Run: headless pygame with SDL's dummy video driver; simulated clock (each Clock.tick advances the game by its frame time, no real sleeping); random seed 0; keys injected as events and as key.get_pressed() state; no mouse input; restart key SPACE tapped at the start of phases 3 and 4.
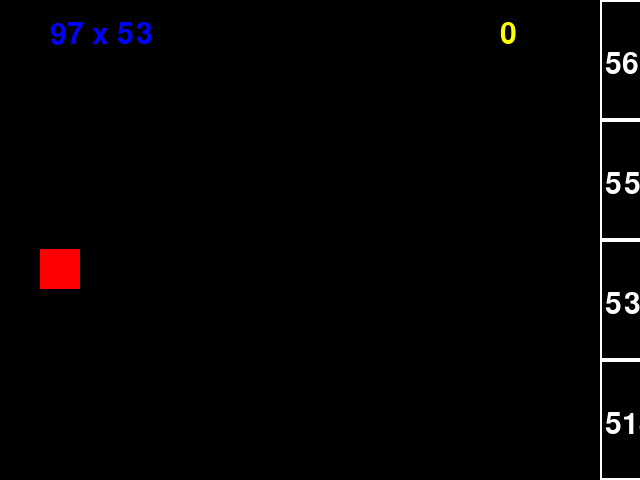
Frame 1 of 4 · flips 1–60 · no input
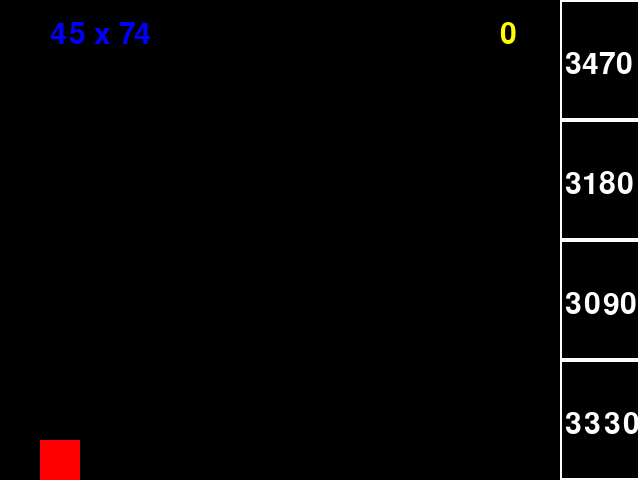
Frame 2 of 4 · flips 61–180 · tapped SPACE, RETURN · held RIGHT (→), D
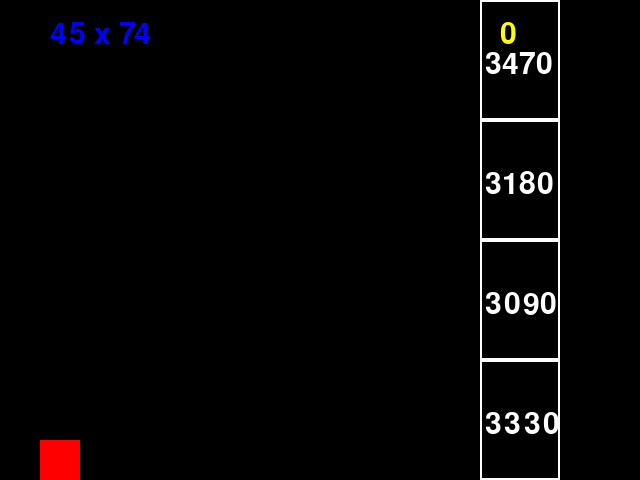
Frame 3 of 4 · flips 181–300 · tapped SPACE · held DOWN (↓), S
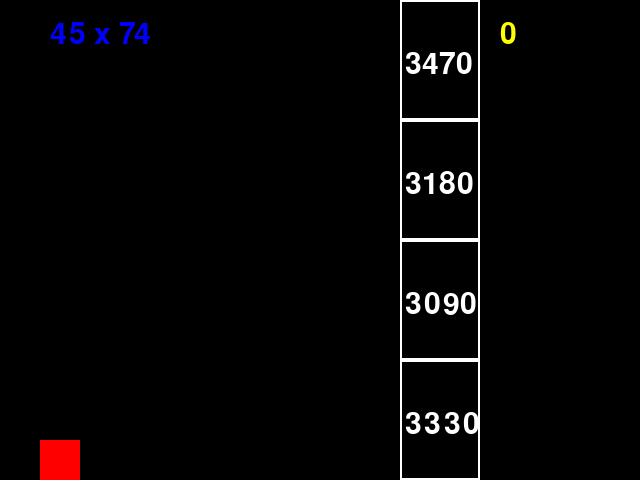
Frame 4 of 4 · flips 301–420 · tapped SPACE · held LEFT (←), A, UP (↑), W

The pygame program that drew these frames:

import pygame
from pygame.locals import *
import time
from random import randint


class WindowView:
    def __init__(self, model, size):
        '''Initialize the view with a reference to the model and
        screen dimensions (width, height)
        '''
        self.model = model
        self.size = size
        self.screen = pygame.display.set_mode(size)
        self.font = pygame.font.SysFont('dejavu', 45)

    def draw(self):
        self.screen.fill(pygame.Color(0, 0, 0))

        for i, rect in enumerate(self.model.pipe.rects()[3]):
            pygame.draw.rect(self.screen,
                             pygame.Color(255, 255, 255),
                             rect,
                             2)
            self.screen.blit(self.font.render(str(self.model.pipe.prob.choices[i]), True, (255,255,255)), (rect.left + 5, rect.top + self.size[1] / 8 - 10))

        if self.model.pipe.x <= 0 - self.model.pipe.width:
            self.model.pipe.prob.new_prob()
            self.model.pipe.vx += 0.1

        self.screen.blit(self.font.render(
            self.model.pipe.prob.display_prob(), True, (0, 0, 255)), (50, 20))

        self.screen.blit(self.font.render(
            str(self.model.pipe.score), True, (255, 255, 0)), (500, 20))

        pygame.draw.rect(self.screen,
                         pygame.Color(255, 0, 0),
                         self.model.nerd.rect())

        if self.model.game_over:
            self.screen.blit(self.font.render(
                self.model.over_message, True, (0, 255, 255)), (100, 200))
        pygame.display.update()


class Model:
    '''Holds the model of the game state'''

    def __init__(self, size):
        self.nerd = Nerd()
        self.pipe = Pipe()
        self.game_over = False
        self.over_message = "Game Over, Press Enter"

    def update(self):
        if not self.game_over:
            self.nerd.update()
            self.pipe.update()

        if self.nerd.rect().colliderect(self.pipe.rects()[1]) or self.nerd.rect().colliderect(self.pipe.rects()[0]):
            self.game_over = True

    def reset(self):
        self.pipe = Pipe()
        self.game_over = False


class Nerd:
    ''' The state of the nerd '''

    def __init__(self, x=40, y=100, width=40, height=40, floor=480):
        self.height = height
        self.width = width
        self.floor = floor
        self.x = x
        self.y = y
        self.vy = 0
        self.g = 1/9

    def update(self):
        if self.y < 0:
            self.y = 0
        elif self.y >= self.floor - self.height:
            self.y = self.floor - self.height
        else:
            self.y += self.vy
        self.vy = 10/3 if self.vy > 10/3 else self.vy + self.g

    def rect(self):
        return pygame.Rect(self.x,
                           self.y,
                           self.width,
                           self.height)


class KeyboardController:
    ''' Handles keyboard input for flappy nerd '''

    def __init__(self, model):
        self.model = model

    def handle_event(self, event):
        """ Space sets the nerd's velocity. """
        if event.type != KEYDOWN:
            return
        if event.key == pygame.K_SPACE:
            self.model.nerd.vy = -10/3
        if event.key == pygame.K_RETURN:
            self.model.game_over = self.model.reset()


class Pipe:
    def __init__(self, x=640, width=80, height=480, valid=0, vx=2/3, max_x=640, floor=480):
        self.width = width
        self.vx = vx
        self.x = x
        self.max_x = x
        self.safe_lvl = randint(0, 3)
        self.height = height
        self.score = 0
        self.prob = MultProb(safe_lvl=self.safe_lvl)

    def update(self):
        if self.x < -self.width:
            self.x = self.max_x
            self.score += 1
            self.safe_lvl = randint(0, 3)
            self.prob = MultProb(safe_lvl=self.safe_lvl)
        else:
            self.x -= self.vx

    def rects(self):
        top = pygame.Rect(self.x,
                          0,
                          self.width,
                          self.height / 4 * self.safe_lvl)

        bottom = pygame.Rect(self.x,
                             self.height / 4 * (self.safe_lvl + 1),
                             self.width,
                             self.height)

        safe = pygame.Rect(self.x,
                           self.height / 4 * self.safe_lvl,
                           self.width,
                           self.height / 4)

        text_blocks = [pygame.Rect(
            self.x, self.height / 4 * y, self.width, self.height / 4) for y in range(4)]

        return top, bottom, safe, text_blocks


class MultProb:
    def __init__(self, safe_lvl, nchoices=4):
        self.nchoices = nchoices
        self.safe_lvl = safe_lvl
        self.new_prob()
        self.ans = self.a * self.b
        self.generate_choices()

    def generate_choices(self):
        choices = []
        for x in range(self.nchoices - 1):
            choice = self.ans
            while choice == self.ans:
                choice = randint(self.a // 10 * self.b // 10 * 100, (self.a // 10 + 1)
                                 * (self.b // 10 + 1) * 100) // 10 * 10 + self.ans % 10
            choices.append(choice)
        choices.insert(self.safe_lvl, self.ans)
        self.choices = choices

    def new_prob(self):
        self.a = randint(0, 100)
        self.b = randint(0, 100)
        self.ans = self.a * self.b
        self.generate_choices()

    def display_prob(self):
        return str(self.a) + " x " + str(self.b)

if __name__=='__main__':
    pygame.init()
    size = (640, 480)
    model = Model(size)
    view = WindowView(model, size)
    running = True
    controller = KeyboardController(model)

    while running:
        for event in pygame.event.get():
            if event.type == QUIT:
                running = False
            controller.handle_event(event)
        model.update()
        view.draw()
        time.sleep(.01)
    pygame.quit()
